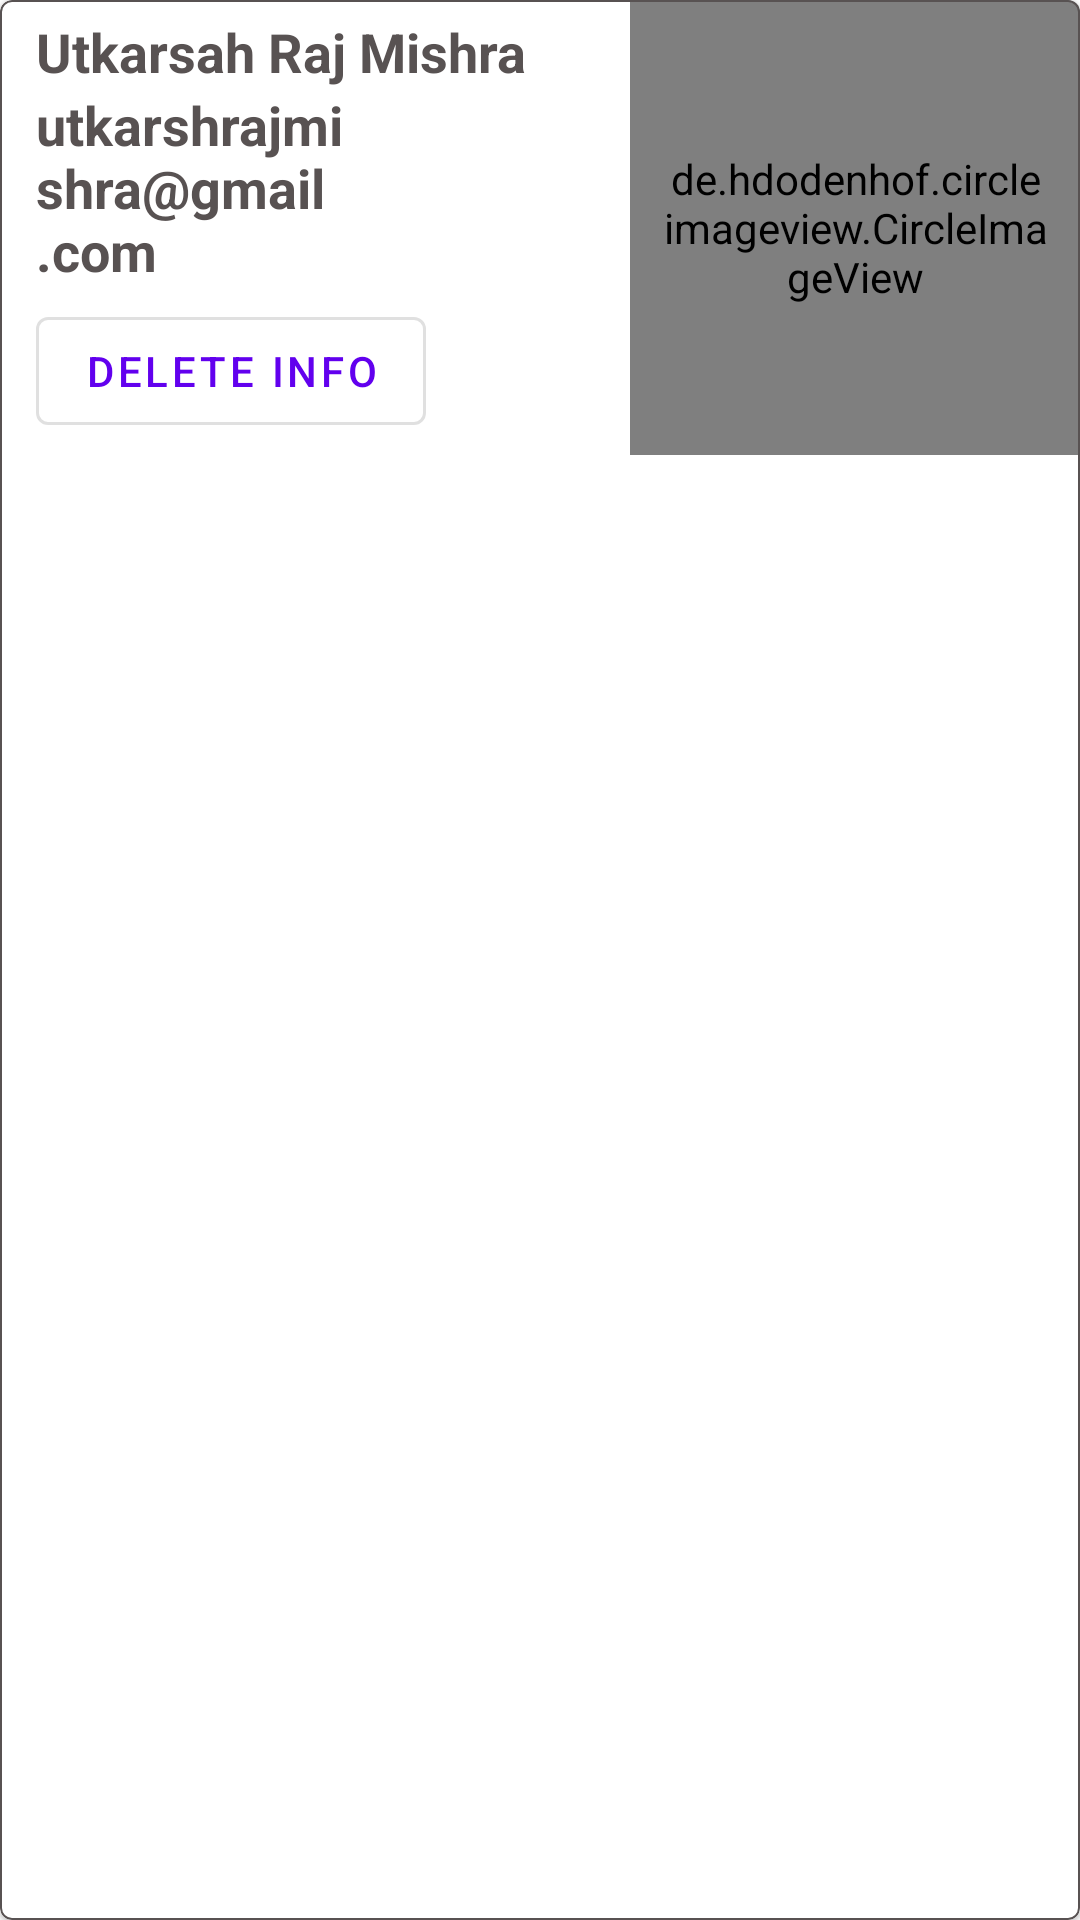

The Android layout XML behind this screen, and the referenced resources:
<!-- AndroidManifest.xml: application theme Theme.MBSConnectsAdmin.NoActionBar -->
<!-- res/layout/teacher_item_layout.xml -->
<?xml version="1.0" encoding="utf-8"?>
<com.google.android.material.card.MaterialCardView xmlns:android="http://schemas.android.com/apk/res/android"
    android:layout_width="match_parent"
    android:layout_height="wrap_content"
    xmlns:app="http://schemas.android.com/apk/res-auto"
    app:strokeColor="@color/text_Color"
    app:strokeWidth="0.5dp"
    android:layout_margin="4dp">

    <LinearLayout
        android:layout_width="match_parent"
        android:layout_height="wrap_content"
        android:orientation="vertical"
        >

        <LinearLayout
            android:layout_width="match_parent"
            android:layout_height="wrap_content"
            android:orientation="horizontal"
            android:weightSum="2">

            <LinearLayout
                android:paddingTop="5dp"
                android:layout_width="0dp"
                android:layout_height="wrap_content"
                android:layout_weight="1.5"
                android:paddingLeft="12dp"
                android:orientation="vertical"
                android:gravity="center_vertical">


                <TextView
                    android:layout_width="match_parent"
                    android:layout_height="wrap_content"
                    android:id="@+id/teacheranme"
                    android:text="Utkarsah Raj Mishra"
                    android:textStyle="bold"
                    android:textColor="@color/text_Color"
                    android:textSize="18sp"></TextView>



                <TextView

                    android:layout_width="match_parent"
                    android:layout_height="wrap_content"
                    android:id="@+id/teacheremail2"
                    android:text="utkarshrajmishra@gmail.com"
                    android:textStyle="bold"
                    android:textColor="@color/text_Color"
                    android:textSize="18sp"></TextView>

                <com.google.android.material.button.MaterialButton
                    android:id="@+id/teaxherupdate"
                    android:layout_width="wrap_content"
                    android:layout_height="wrap_content"
                    android:text="Delete Info"
                    android:layout_marginVertical="4dp"
                    style="@style/Widget.MaterialComponents.Button.OutlinedButton"
                    ></com.google.android.material.button.MaterialButton>




            </LinearLayout>


            <de.hdodenhof.circleimageview.CircleImageView
                android:id="@+id/teacherphoto2"
                android:layout_width="80dp"
                android:padding="10dp"
                android:layout_height="match_parent"
                android:src="@drawable/teacher_icon"
                android:layout_weight="0.5"
                android:layout_gravity="center_horizontal"></de.hdodenhof.circleimageview.CircleImageView>


        </LinearLayout>


    </LinearLayout>


</com.google.android.material.card.MaterialCardView>
<!-- resources referenced by this layout -->
<resources>
  <color name="text_Color">#585252</color>
  <style name="Theme.MBSConnectsAdmin.NoActionBar" parent="Theme.MaterialComponents.DayNight.NoActionBar">
          
          <item name="colorPrimary">@color/purple_500</item>
          <item name="colorPrimaryVariant">@color/purple_700</item>
          <item name="colorOnPrimary">@color/white</item>
          
          <item name="colorSecondary">@color/teal_200</item>
          <item name="colorSecondaryVariant">@color/teal_700</item>
          <item name="colorOnSecondary">@color/black</item>
          
          <item name="android:statusBarColor" tools:targetApi="l">?attr/colorPrimaryVariant</item>
          
      </style>
  <color name="purple_500">#FF6200EE</color>
  <color name="purple_700">#F3F4F7</color>
  <color name="white">#FFFFFFFF</color>
  <color name="teal_200">#FF03DAC5</color>
  <color name="teal_700">#FF018786</color>
  <color name="black">#FF000000</color>
</resources>
